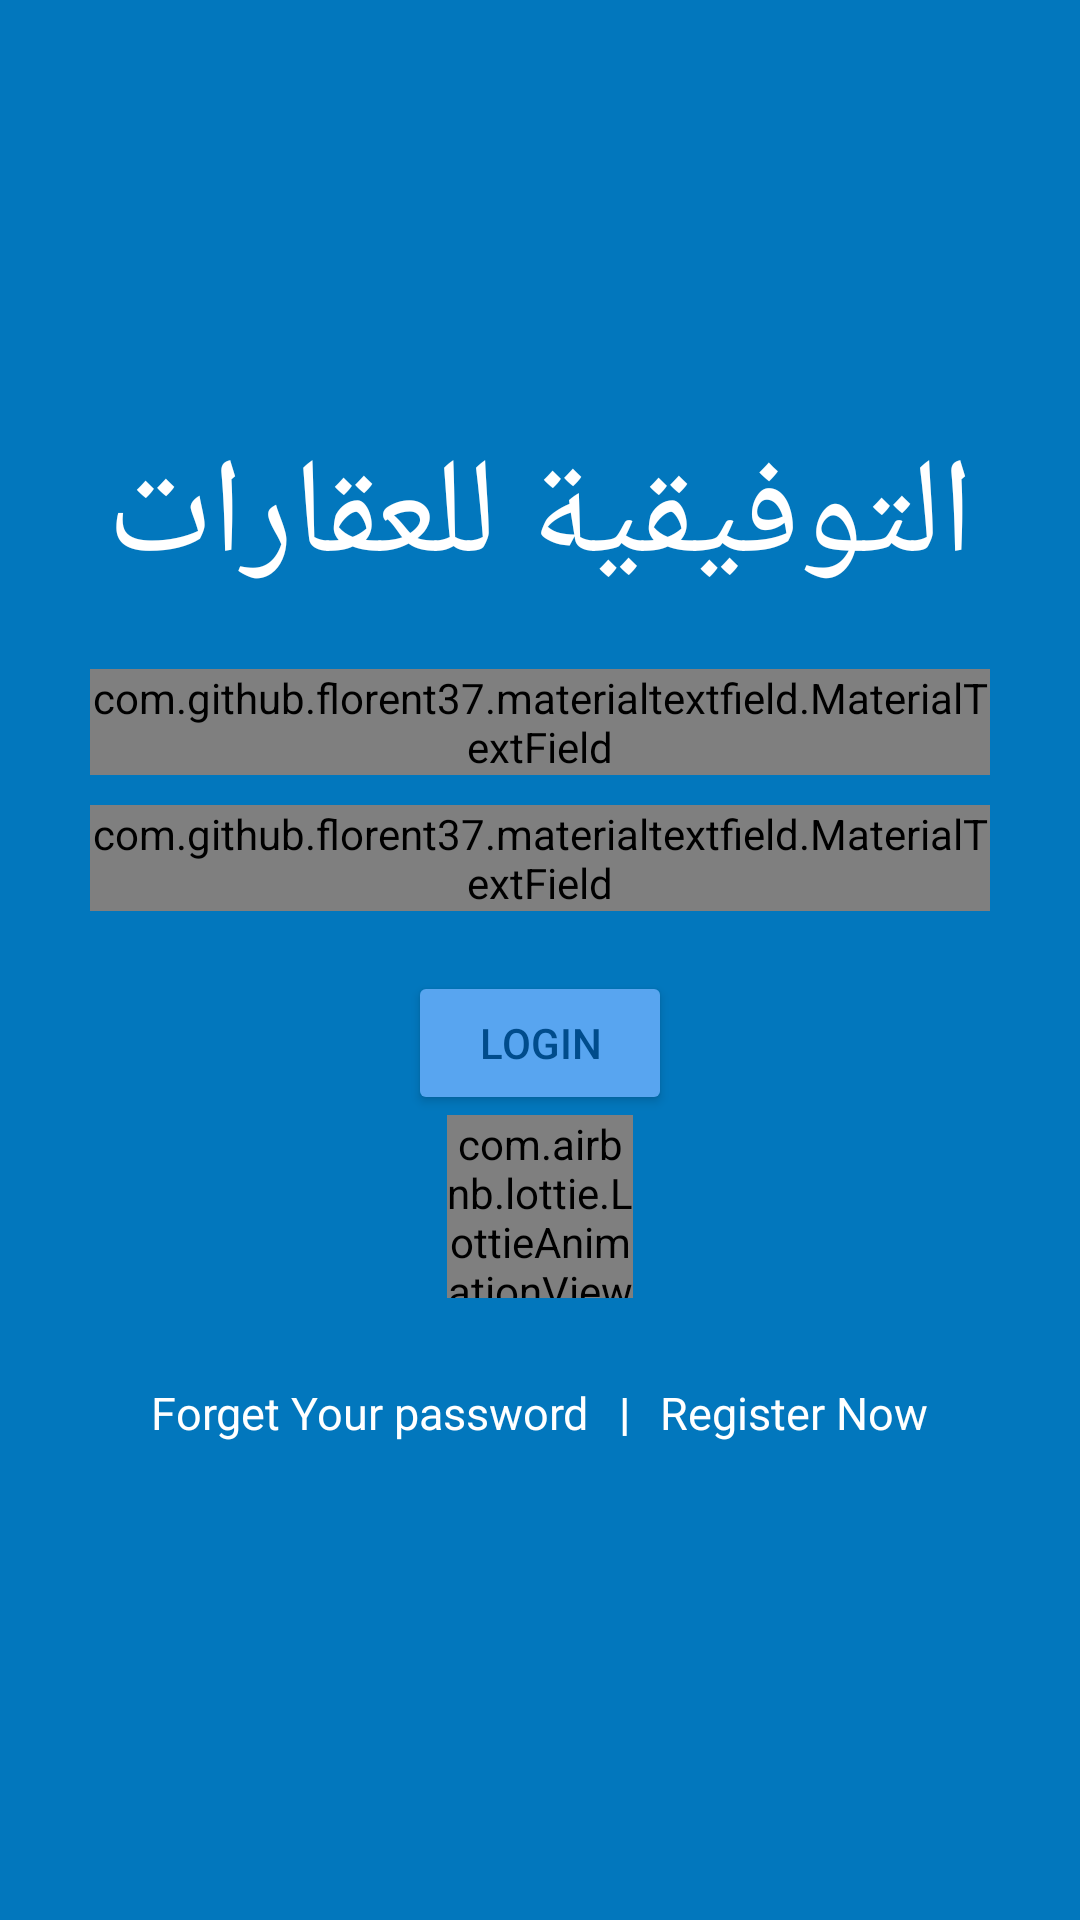

Reconstruct the res/layout file that produces this screen, plus the resources it refers to.
<!-- AndroidManifest.xml: activity theme AppTheme.NoActionBar -->
<!-- res/layout/activity_sign_in.xml -->
<?xml version="1.0" encoding="utf-8"?>
<RelativeLayout xmlns:android="http://schemas.android.com/apk/res/android"
    xmlns:app="http://schemas.android.com/apk/res-auto"
    xmlns:tools="http://schemas.android.com/tools"
    android:layout_width="match_parent"
    android:layout_height="match_parent"
    android:background="@color/colorPrimary"
    android:gravity="center">

    <LinearLayout
        android:id="@+id/mainView"
        android:layout_width="match_parent"
        android:layout_height="match_parent"
        android:background="@color/colorPrimary"
        android:gravity="center"
        android:orientation="vertical">






        <TextView
            android:layout_marginTop="10dp"
            android:textColor="#fff"
            android:textSize="45sp"
            android:id="@+id/appname"
            android:layout_width="wrap_content"
            android:layout_height="wrap_content"
            android:text="@string/app_name"
            android:layout_marginBottom="20dp"
            android:layout_centerHorizontal="true"/>

        <com.github.florent37.materialtextfield.MaterialTextField
            android:layout_width="300dp"
            android:layout_height="wrap_content"
            app:mtf_cardCollapsedHeight="1dp"
            app:mtf_labelColor="@color/colorAccent"
            app:mtf_image="@drawable/email">

            <EditText
                android:id="@+id/editTextEmail"
                android:layout_width="match_parent"
                android:layout_height="wrap_content"
                android:hint="Enter Email"
                android:textColor="#34495e"/>

        </com.github.florent37.materialtextfield.MaterialTextField>

        <com.github.florent37.materialtextfield.MaterialTextField
            android:layout_width="300dp"
            app:mtf_cardCollapsedHeight="1dp"
            android:layout_marginTop="10dp"
            android:layout_height="wrap_content"
            app:mtf_labelColor="@color/colorAccent"
            app:mtf_image="@drawable/password"
            android:layout_marginBottom="10dp">

            <EditText
                android:id="@+id/editTextPassword"
                android:layout_width="match_parent"
                android:layout_height="wrap_content"
                android:hint="Enter Password"
                android:textColor="#34495e"
                android:inputType="textPassword"/>

        </com.github.florent37.materialtextfield.MaterialTextField>


        
        
        
        
        
        
        
        
        
        
        


        <RelativeLayout
            android:layout_width="match_parent"
            android:layout_height="wrap_content"
            android:layout_gravity="center_horizontal"
            android:layout_marginTop="10dp"
            android:gravity="center_horizontal">

            <Button
                android:layout_width="wrap_content"
                android:layout_height="wrap_content"
                android:id="@+id/buttonSignIn"
                android:layout_centerInParent="true"
                android:text="@string/login"
                style="@style/AppTheme.RoundedCornerMaterialButton" />

            <ProgressBar
                android:id="@+id/progressBar_sign_up"
                style="?android:attr/progressBarStyle"
                android:layout_width="wrap_content"
                android:layout_height="wrap_content"
                android:layout_centerInParent="true"
                android:visibility="invisible" />
        </RelativeLayout>

        
        
        
        
        
        
        

        <RelativeLayout
            android:layout_width="match_parent"
            android:layout_height="wrap_content"
            android:orientation="vertical"
            android:layout_gravity="center"
            android:gravity="center">

            <ImageView
                android:id="@+id/signIn_google_btn"
                android:layout_width="62dp"
                android:layout_height="61dp"
                android:layout_marginBottom="8dp"
                android:background="@drawable/google_logo"
                android:layoutDirection="ltr"
                android:text="Continue with Google" />

            <com.airbnb.lottie.LottieAnimationView
                android:id="@+id/google_btn_loading_animation"
                android:layout_width="62dp"
                app:lottie_fileName="loading_google.json"
                android:layout_height="61dp"
                android:foregroundGravity="center"
                app:lottie_autoPlay="false"
                app:lottie_loop="true"/>

        </RelativeLayout>

        <LinearLayout
            android:layout_width="match_parent"
            android:layout_height="wrap_content"
            android:gravity="center_horizontal"
            android:layout_marginTop="20dp"
            android:orientation="horizontal">

            <TextView
                android:id="@+id/forget_password"
                android:layout_width="wrap_content"
                android:layout_height="wrap_content"
                android:text="@string/forget"
                style="@style/fonts"/>

            <TextView
                android:layout_width="wrap_content"
                android:layout_height="wrap_content"
                android:text="|"
                style="@style/fonts"
                android:textStyle="bold"
                android:layout_marginLeft="10dp"
                android:layout_marginRight="10dp"/>

            <TextView
                android:id="@+id/signUpText"
                android:layout_width="wrap_content"
                android:layout_height="wrap_content"
                style="@style/fonts"
                android:text="@string/register_now"/>

        </LinearLayout>

        <TextView
            android:id="@+id/verify_email_text"
            android:layout_width="wrap_content"
            android:layout_height="wrap_content"
            android:layout_marginTop="8dp"
            android:layout_marginEnd="4dp"
            android:layout_marginRight="4dp"
            android:fontFamily="@font/raleway_medium"
            android:textColor="@color/gen_white"
            android:textStyle="bold" />


    </LinearLayout>

</RelativeLayout>
<!-- resources referenced by this layout -->
<resources>
  <color name="colorAccent">#58a5f0</color>
  <color name="colorPrimary">#0277bd</color>
  <color name="gen_white">#FFFFFF</color>
  <string name="app_name"> التوفيقية للعقارات </string>
  <string name="forget">Forget Your password</string>
  <string name="login">Login</string>
  <string name="register_now">Register Now</string>
  <style name="AppTheme.RoundedCornerMaterialButton" parent="Widget.AppCompat.Button.Colored">
          <item name="background">@drawable/rounded_shape</item>
          <item name="colorButtonNormal">@color/colorPrimary</item>
          <item name="colorControlHighlight">@color/colorAccent</item>
          <item name="android:textColor">@color/colorPrimaryDark</item>
          <item name="android:paddingLeft">20dp</item>
          <item name="android:paddingRight">20dp</item>
      </style>
  <style name="fonts">
          <item name="android:textColor">#fff</item>
          <item name="android:textSize">15sp</item>
      </style>
  <style name="AppTheme.NoActionBar">
          <item name="windowActionBar">false</item>
          <item name="windowNoTitle">true</item>
      </style>
  <color name="colorPrimaryDark">#004c8c</color>
</resources>
